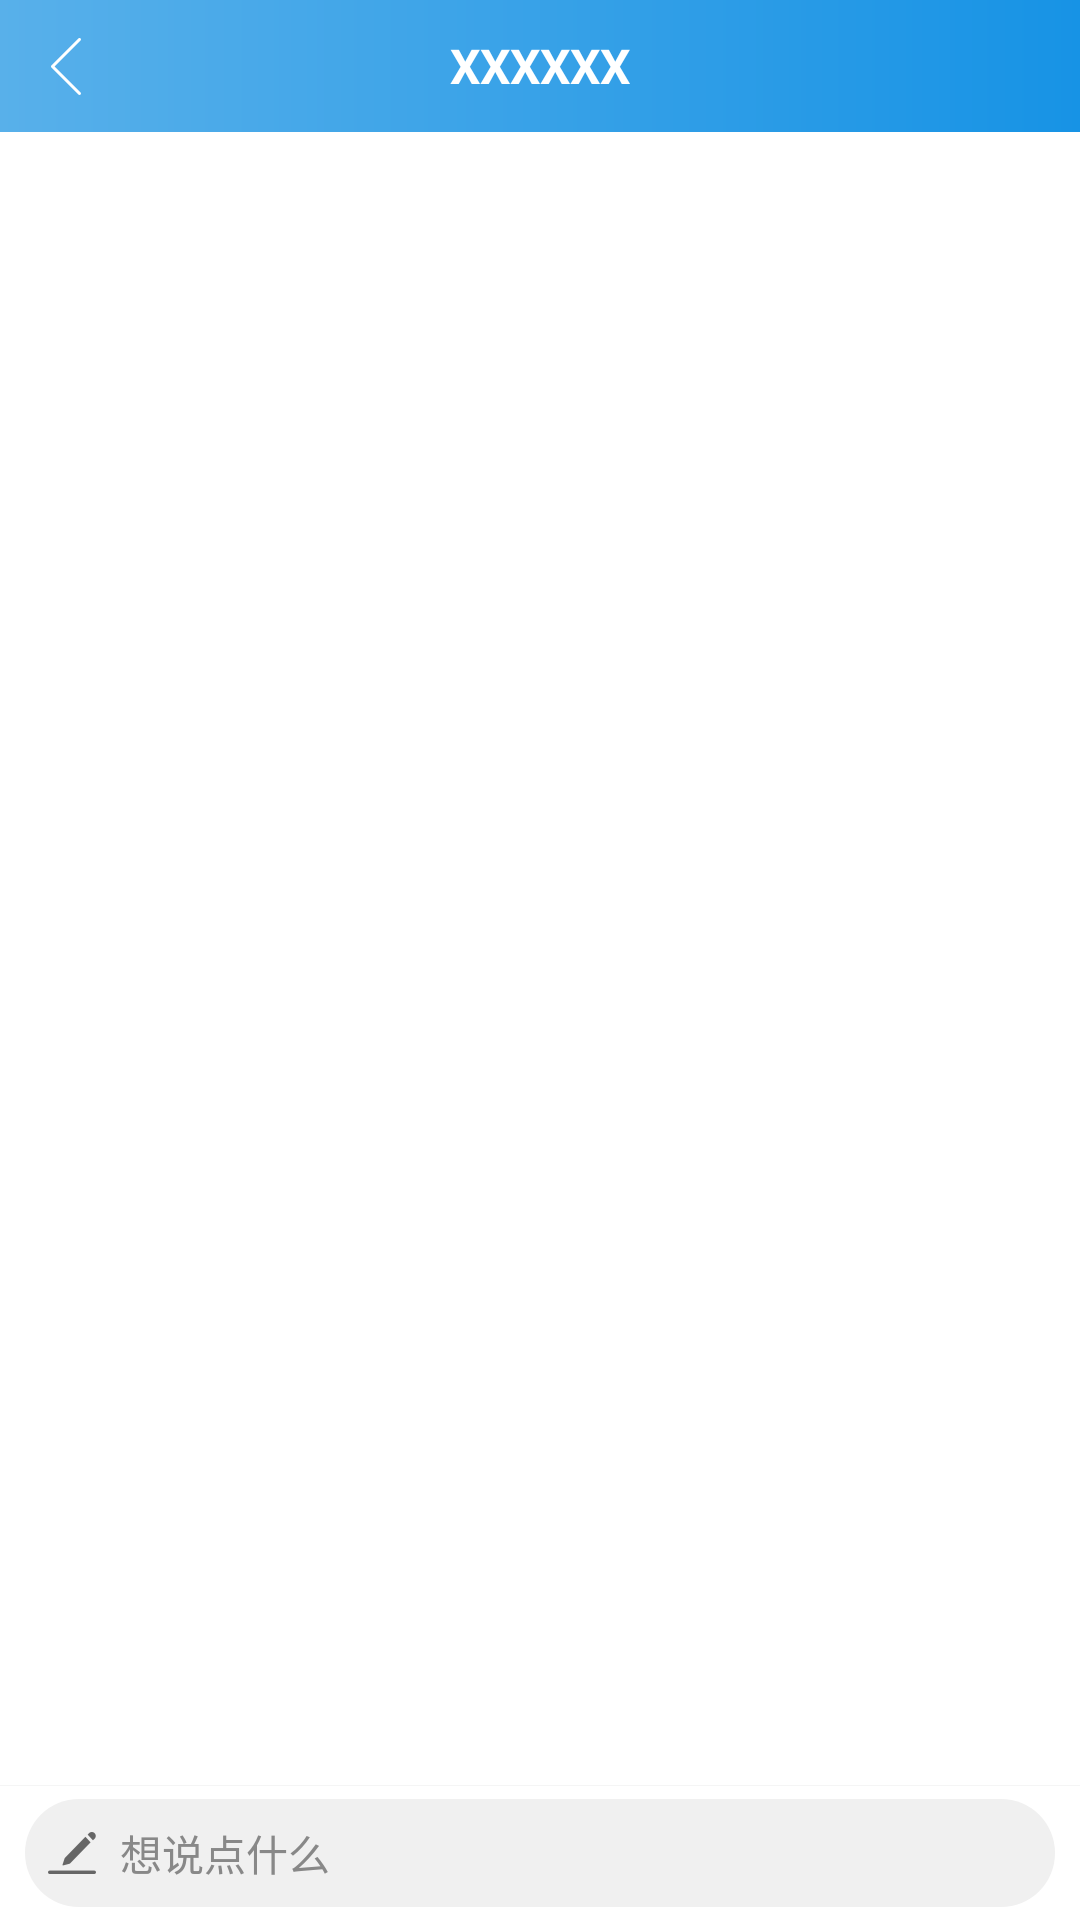

Here is an Android app screen rendered from its layout file. Give the layout XML and the strings, colors and styles it references.
<!-- AndroidManifest.xml: application theme AppTheme -->
<!-- res/layout/activity_eval_detail.xml -->
<?xml version="1.0" encoding="utf-8"?>

<LinearLayout xmlns:android="http://schemas.android.com/apk/res/android"
    android:layout_width="match_parent"
    android:layout_height="match_parent"
    xmlns:app="http://schemas.android.com/apk/res-auto"
    android:orientation="vertical"
    android:background="@color/color_white">

    <include
        android:layout_width="match_parent"
        android:layout_height="@dimen/topbar_height"
        layout="@layout/nav_bar" />

    <ListView
        android:id="@+id/listView"
        style="@style/layout_m0"
        android:divider="@color/color_transparent"
        android:dividerHeight="0dp">
    </ListView>

    <View style="@style/splite_line_gray"/>
    <LinearLayout
        style="@style/layout_mw"
        android:orientation="horizontal"
        android:paddingLeft="@dimen/margin_normal"
        android:paddingRight="@dimen/margin_normal"
        android:paddingTop="@dimen/margin_small"
        android:paddingBottom="@dimen/margin_small">
        <EditText
            android:id="@+id/edit_search"
            style="@style/layout_0m"
            android:layout_centerVertical="true"
            android:maxLines="1"
            android:background="@drawable/round_gray_white"
            android:drawableLeft="@drawable/icon_input"
            android:padding="@dimen/margin_normal"
            android:drawablePadding="@dimen/margin_normal"
            android:textColor="@color/txt_gray"
            android:textColorHint="@color/txt_gray_light"
            android:textSize="@dimen/text_size_14"
            android:hint="@string/think" />
    </LinearLayout>
</LinearLayout>
<!-- res/layout/nav_bar.xml (included above) -->
<?xml version="1.0" encoding="utf-8"?>

<RelativeLayout xmlns:android="http://schemas.android.com/apk/res/android"
    android:layout_width="match_parent"
    android:layout_height="@dimen/topbar_height"
    android:background="@drawable/rect_blue_gradient">

    <TextView
        android:id="@+id/txt_nav_title"
        style="@style/layout_wm"
        android:text="@string/str_sample"
        android:textSize="@dimen/text_size_16"
        android:textColor="@color/color_white"
        android:textStyle="bold"
        android:gravity="center"
        android:layout_centerInParent="true"/>

    <ImageButton
        android:id="@+id/btn_back"
        android:layout_width="@dimen/topbar_height"
        android:layout_height="@dimen/topbar_height"
        android:src="@drawable/nav_back"
        android:background="@color/color_transparent"/>

    <ImageButton
        android:id="@+id/btn_share"
        android:layout_width="@dimen/topbar_height"
        android:layout_height="@dimen/topbar_height"
        android:src="@drawable/nav_share"
        android:layout_alignParentEnd="true"
        android:background="@color/color_transparent"
        android:visibility="gone"/>

</RelativeLayout>
<!-- resources referenced by this layout -->
<resources>
  <color name="color_transparent">#00000000</color>
  <color name="color_white">#FFFFFF</color>
  <color name="txt_gray">#666666</color>
  <color name="txt_gray_light">#888888</color>
  <dimen name="margin_normal">8dp</dimen>
  <dimen name="margin_small">4dp</dimen>
  <dimen name="text_size_14">14sp</dimen>
  <dimen name="text_size_16">16sp</dimen>
  <dimen name="topbar_height">44dp</dimen>
  <!-- drawable icon_input: png bitmap (drawable-xhdpi, 1336 bytes) -->
  <!-- drawable nav_back: png bitmap (drawable-xhdpi, 1140 bytes) -->
  <!-- drawable nav_share: png bitmap (drawable-xhdpi, 1350 bytes) -->
  <!-- drawable rect_blue_gradient (drawable) -->
  <?xml version="1.0" encoding="utf-8"?>
  
  <inset
      xmlns:android="http://schemas.android.com/apk/res/android">
      <shape xmlns:android="http://schemas.android.com/apk/res/android">
          <gradient
              android:angle="0"
              android:startColor="@color/color_blue_light"
              android:endColor="@color/color_main_blue" />
      </shape>
  </inset>
  <!-- drawable round_gray_white (drawable) -->
  <?xml version="1.0" encoding="utf-8"?>
  
  <inset android:insetLeft="1.0px" android:insetRight="1.0px" android:insetTop="1.0px" android:insetBottom="1.0px"
      xmlns:android="http://schemas.android.com/apk/res/android">
      <shape xmlns:android="http://schemas.android.com/apk/res/android">
          <solid android:color="@color/color_gray_f0"/>
          <corners android:radius="@dimen/margin_extra"/>
      </shape>
  </inset>
  <string name="str_sample">XXXXXX</string>
  <string name="think">想说点什么</string>
  <style name="layout_0m">
          <item name="android:layout_width">0dp</item>
          <item name="android:layout_height">match_parent</item>
          <item name="android:layout_weight">1</item>
      </style>
  <style name="layout_m0">
          <item name="android:layout_width">match_parent</item>
          <item name="android:layout_height">0dp</item>
          <item name="android:layout_weight">1</item>
      </style>
  <style name="layout_mw">
          <item name="android:layout_width">match_parent</item>
          <item name="android:layout_height">wrap_content</item>
      </style>
  <style name="layout_wm">
          <item name="android:layout_width">wrap_content</item>
          <item name="android:layout_height">match_parent</item>
      </style>
  <style name="splite_line_gray">
          <item name="android:layout_width">match_parent</item>
          <item name="android:layout_height">1px</item>
          <item name="android:background">@color/color_gray_f5</item>
      </style>
  <style name="AppTheme" parent="Theme.AppCompat.Light.NoActionBar">
          <item name="colorPrimary">@color/colorPrimary</item>
          <item name="colorPrimaryDark">@color/colorPrimaryDark</item>
          <item name="colorAccent">@color/colorAccent</item>
          <item name="android:textColor">@color/txt_gray</item>
      </style>
  <color name="color_blue_light">#58b0EA</color>
  <color name="color_main_blue">#1793E5</color>
  <color name="color_gray_f0">#F0F0F0</color>
  <dimen name="margin_extra">32dp</dimen>
  <color name="color_gray_f5">#F5F5F5</color>
  <color name="colorPrimary">#58b0EA</color>
  <color name="colorPrimaryDark">#1793E5</color>
  <color name="colorAccent">#58b0EA</color>
</resources>
